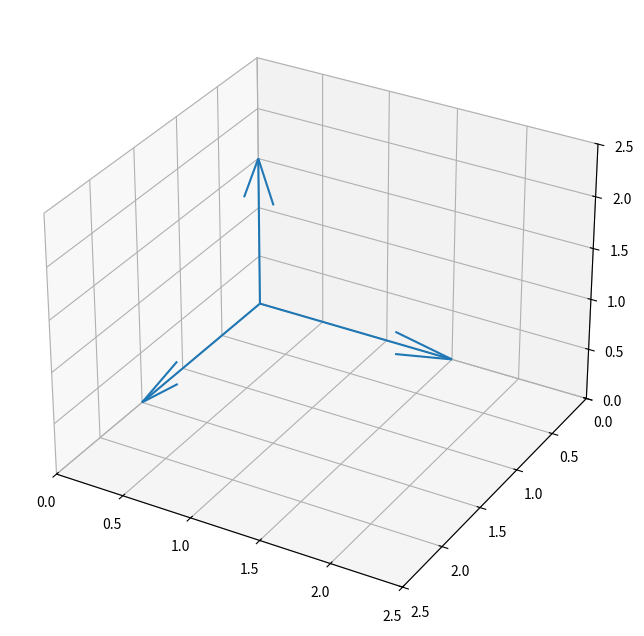

Reproduce this figure in Python.
import matplotlib.pyplot as plt
import numpy as np
import math


fig = plt.figure(figsize=(8,8))
ax = plt.axes(projection='3d')
ax.set_xlim([0,2.5])
ax.set_ylim([2.5,0])
ax.set_zlim([0,2.5])

ax.quiver(0,0,0,0,0,1.5)
ax.quiver(0,0,0,0,1.5,0)
ax.quiver(0,0,0,1.5,0,0)

plt.show()
